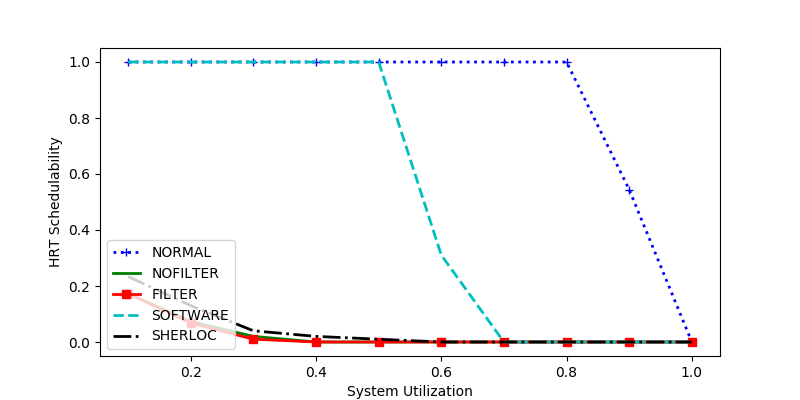

Source data for this figure (header and first rows):
sys_util, NORMAL, NOFILTER, FILTER, SOFTWARE, SHERLOC
0.4, 1.0, 0.0, 0.0, 1.0, 0.02
1.0, 0.0, 0.0, 0.0, 0.0, 0.0
0.7, 1.0, 0.0, 0.0, 0.0, 0.0
0.6, 1.0, 0.0, 0.0, 0.3102, 0.0
0.5, 1.0, 0.0, 0.0, 1.0, 0.01
0.2, 1.0, 0.07345, 0.0678, 1.0, 0.1299
0.1, 1.0, 0.1727, 0.1727, 1.0, 0.2338
0.8, 1.0, 0.0, 0.0, 0.0, 0.0
0.9, 0.5443, 0.0, 0.0, 0.0, 0.0
0.3, 1.0, 0.02, 0.01, 1.0, 0.04
